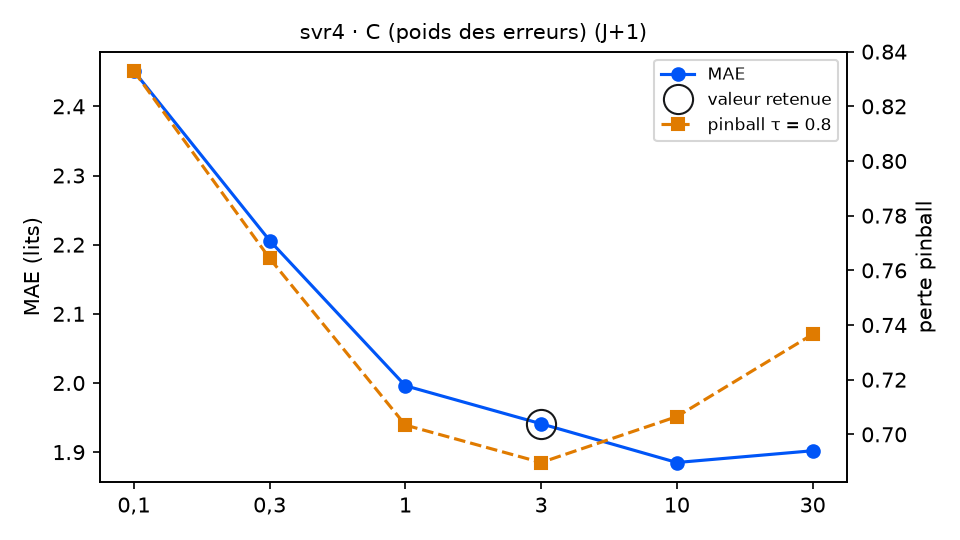

The data file committed next to this chart (first rows):
variante; MAE; RMSE; biais; pinball τ=0.8; couverture 90 %; temps (s); DM p (pinball τ=0.8); p Holm; vs choix retenu
C = 0,1; 2.451; 2.937; -0.894; 0.8329; 89.1; 4.1; 0.0013; 0.0065; moins bon
C = 0,3; 2.206; 2.646; -0.748; 0.7644; 90.2; 5.2; 0.0295; 0.118; équivalent
C = 1; 1.996; 2.412; -0.533; 0.7034; 90.7; 4.7; 0.3794; 0.7588; équivalent
C = 3 (retenu); 1.941; 2.361; -0.495; 0.6897; 85.8; 6.1; ; ; — choix retenu
C = 10; 1.885; 2.356; -0.396; 0.7065; 74.3; 8.6; 0.3907; 0.7588; équivalent
C = 30; 1.902; 2.394; -0.371; 0.7366; 68.3; 9.1; 0.1723; 0.5169; équivalent
